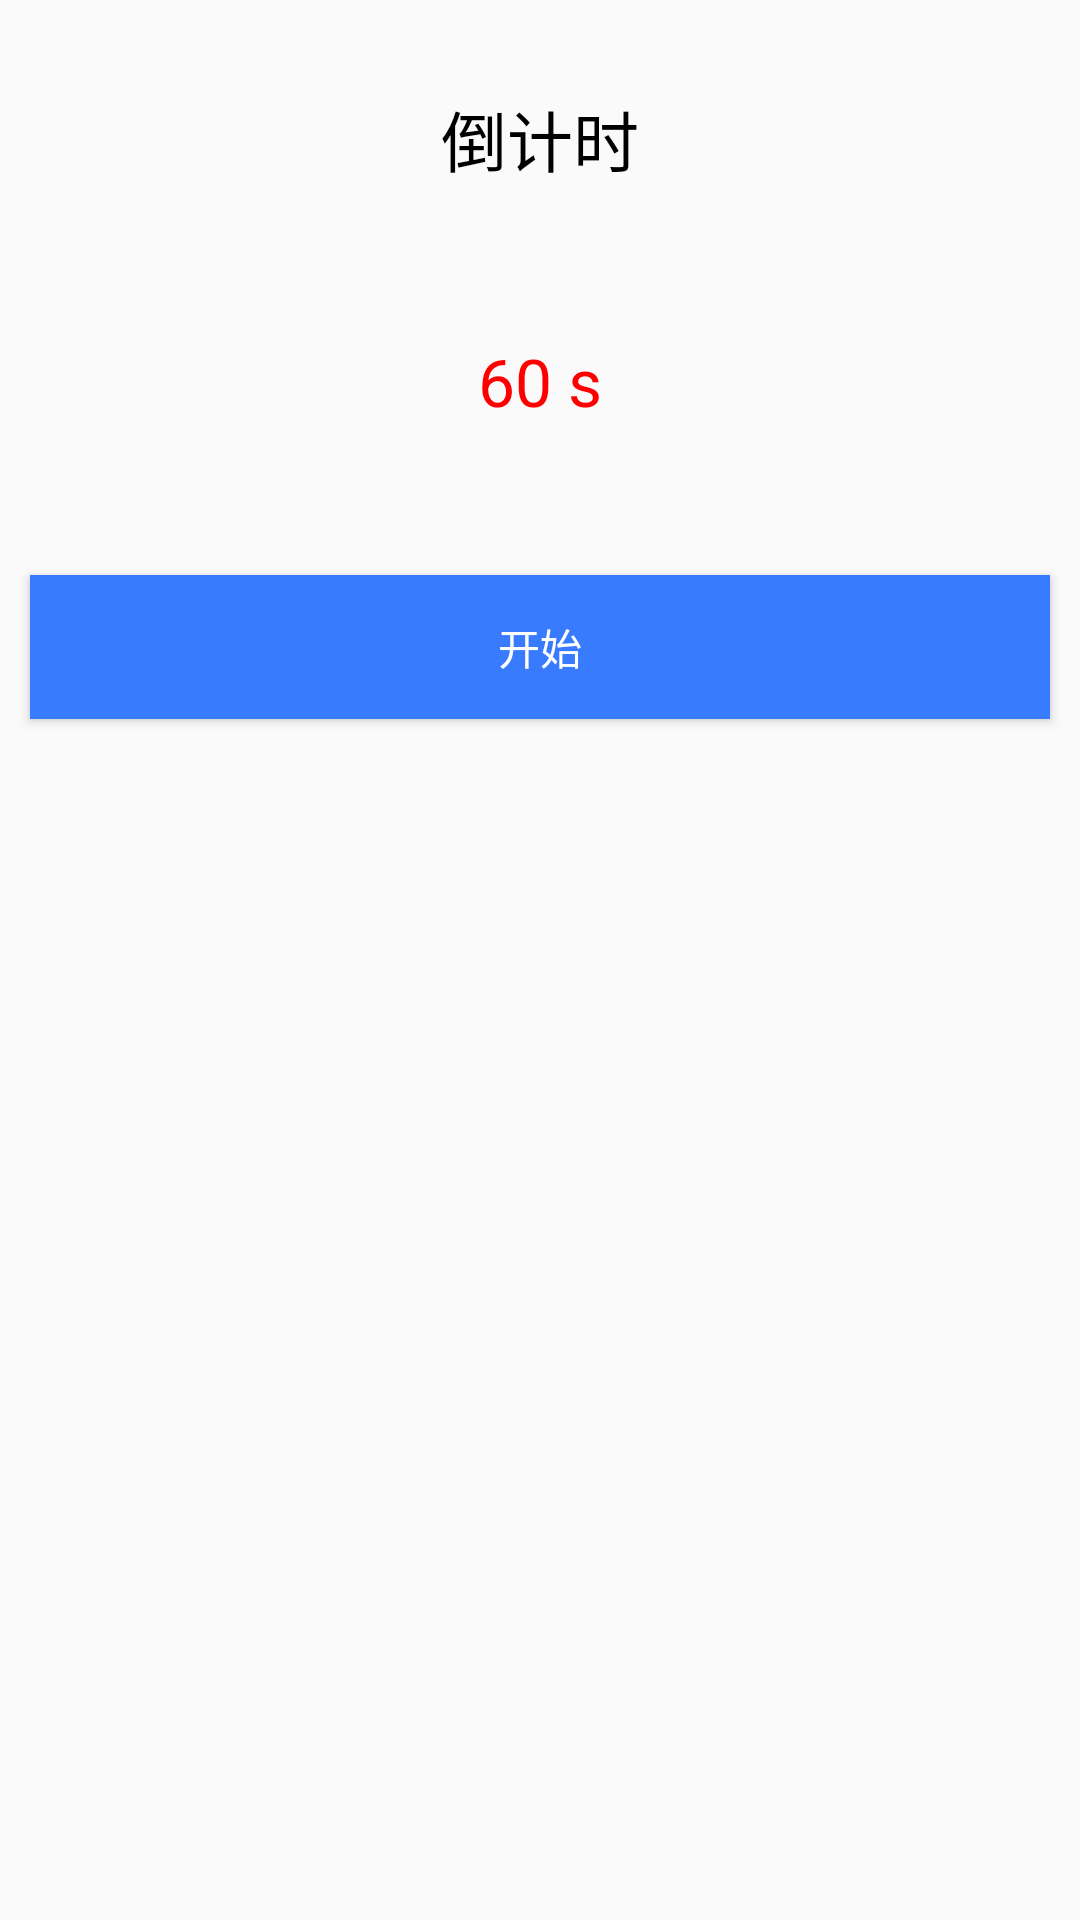

Layout XML and referenced resources for this Android screen:
<!-- AndroidManifest.xml: application theme AppTheme -->
<!-- res/layout/activity_thread.xml -->
<?xml version="1.0" encoding="utf-8"?>
<LinearLayout xmlns:android="http://schemas.android.com/apk/res/android"
    xmlns:app="http://schemas.android.com/apk/res-auto"
    xmlns:tools="http://schemas.android.com/tools"
    android:layout_width="match_parent"
    android:layout_height="match_parent"
    android:orientation="vertical"
    tools:context=".threadNet.ThreadActivity">

    <TextView
        android:layout_width="wrap_content"
        android:layout_height="wrap_content"
        android:text="倒计时"
        android:textSize="22sp"
        android:layout_marginTop="30dp"
        android:layout_gravity="center_horizontal"
        android:textColor="@color/colorBlack"/>

    <TextView
        android:id="@+id/tvTime"
        android:layout_width="wrap_content"
        android:layout_height="wrap_content"
        android:textSize="22sp"
        android:layout_marginTop="50dp"
        android:layout_gravity="center_horizontal"
        android:textColor="@color/colorRed"
        android:text="60 s"/>

    <Button
        android:id="@+id/btnStart"
        android:layout_width="match_parent"
        android:layout_height="wrap_content"
        android:layout_marginTop="50dp"
        android:layout_marginStart="10dp"
        android:layout_marginEnd="10dp"
        android:background="@color/colorBlue"
        android:textColor="@color/colorWhite"
        android:text="开始"/>



</LinearLayout>
<!-- resources referenced by this layout -->
<resources>
  <color name="colorBlack">#000000</color>
  <color name="colorBlue">#397bff</color>
  <color name="colorRed">#FF00</color>
  <color name="colorWhite">#ffffff</color>
  <style name="AppTheme" parent="Theme.AppCompat.Light.DarkActionBar">
          
          <item name="colorPrimary">@color/colorPrimary</item>
          <item name="colorPrimaryDark">@color/colorPrimaryDark</item>
          <item name="colorAccent">@color/colorAccent</item>
      </style>
  <color name="colorPrimary">#397bff</color>
  <color name="colorPrimaryDark">#397bff</color>
  <color name="colorAccent">#D81B60</color>
</resources>
